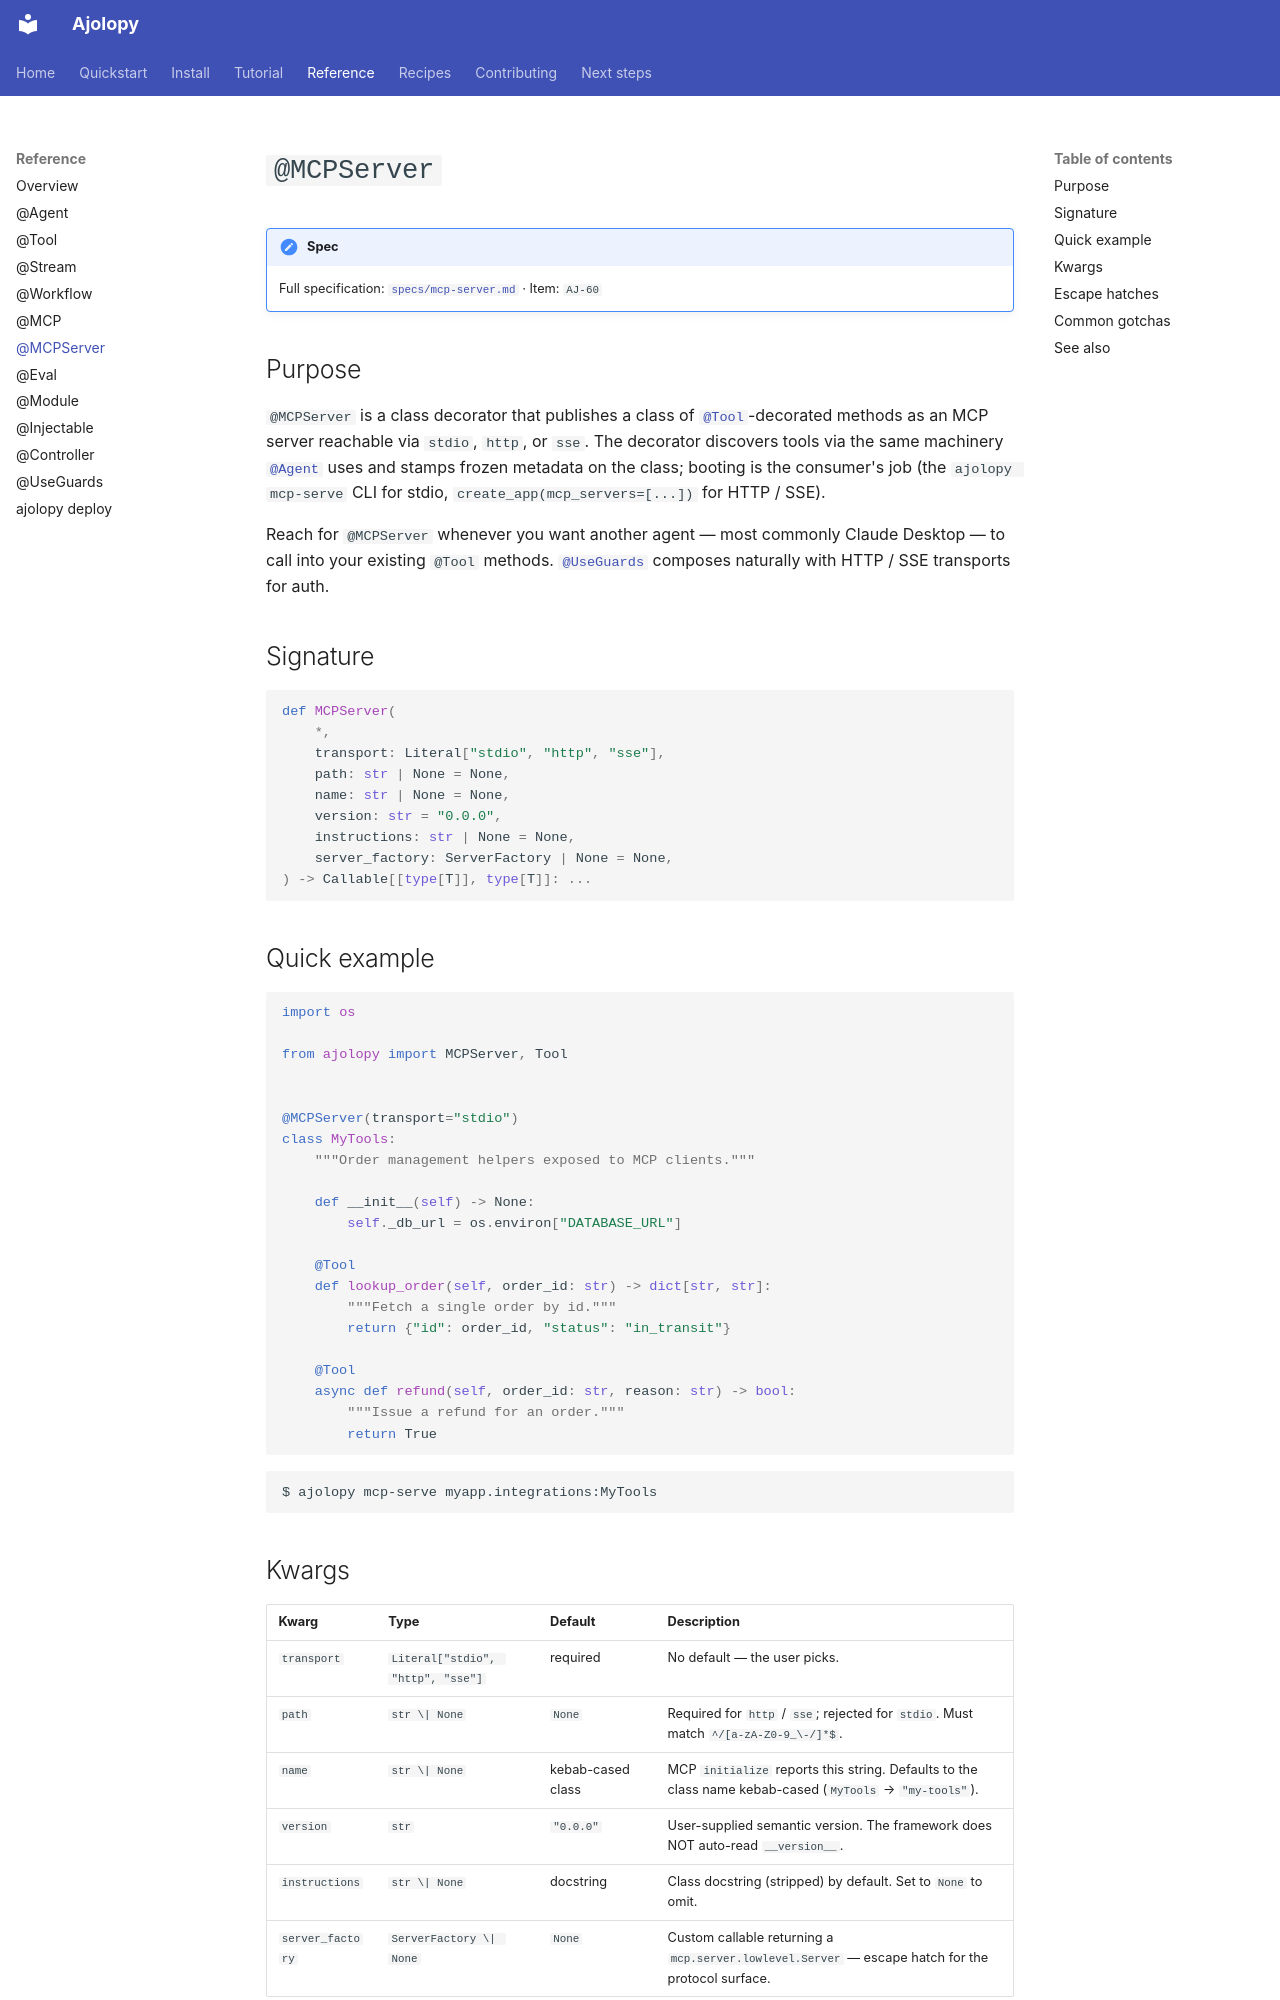

repository: jcocano/Ajolopy · page: reference/mcp-server/index.html · generator: mkdocs

# `@MCPServer`

!!! note "Spec"
    Full specification: [`specs/mcp-server.md`](https://github.com/jcocano/ajolopy/blob/main/specs/mcp-server.md)
    · Item: `AJ-60`

## Purpose

`@MCPServer` is a class decorator that publishes a class of
[`@Tool`](tool.md)-decorated methods as an MCP server reachable via
`stdio`, `http`, or `sse`. The decorator discovers tools via the same
machinery [`@Agent`](agent.md) uses and stamps frozen metadata on the
class; booting is the consumer's job (the `ajolopy mcp-serve` CLI for
stdio, `create_app(mcp_servers=[...])` for HTTP / SSE).

Reach for `@MCPServer` whenever you want another agent — most commonly
Claude Desktop — to call into your existing `@Tool` methods.
[`@UseGuards`](use-guards.md) composes naturally with HTTP / SSE
transports for auth.

## Signature

```python
def MCPServer(
    *,
    transport: Literal["stdio", "http", "sse"],
    path: str | None = None,
    name: str | None = None,
    version: str = "0.0.0",
    instructions: str | None = None,
    server_factory: ServerFactory | None = None,
) -> Callable[[type[T]], type[T]]: ...
```

## Quick example

```python
import os

from ajolopy import MCPServer, Tool


@MCPServer(transport="stdio")
class MyTools:
    """Order management helpers exposed to MCP clients."""

    def __init__(self) -> None:
        self._db_url = os.environ["DATABASE_URL"]

    @Tool
    def lookup_order(self, order_id: str) -> dict[str, str]:
        """Fetch a single order by id."""
        return {"id": order_id, "status": "in_transit"}

    @Tool
    async def refund(self, order_id: str, reason: str) -> bool:
        """Issue a refund for an order."""
        return True
```

```text
$ ajolopy mcp-serve myapp.integrations:MyTools
```

## Kwargs

| Kwarg            | Type                                    | Default           | Description |
|------------------|-----------------------------------------|-------------------|-------------|
| `transport`      | `Literal["stdio", "http", "sse"]`       | required          | No default — the user picks. |
| `path`           | `str \| None`                           | `None`            | Required for `http` / `sse`; rejected for `stdio`. Must match `^/[a-zA-Z0-9_\-/]*$`. |
| `name`           | `str \| None`                           | kebab-cased class | MCP `initialize` reports this string. Defaults to the class name kebab-cased (`MyTools` → `"my-tools"`). |
| `version`        | `str`                                   | `"0.0.0"`         | User-supplied semantic version. The framework does NOT auto-read `__version__`. |
| `instructions`   | `str \| None`                           | docstring         | Class docstring (stripped) by default. Set to `None` to omit. |
| `server_factory` | `ServerFactory \| None`                 | `None`            | Custom callable returning a `mcp.server.lowlevel.Server` — escape hatch for the protocol surface. |
